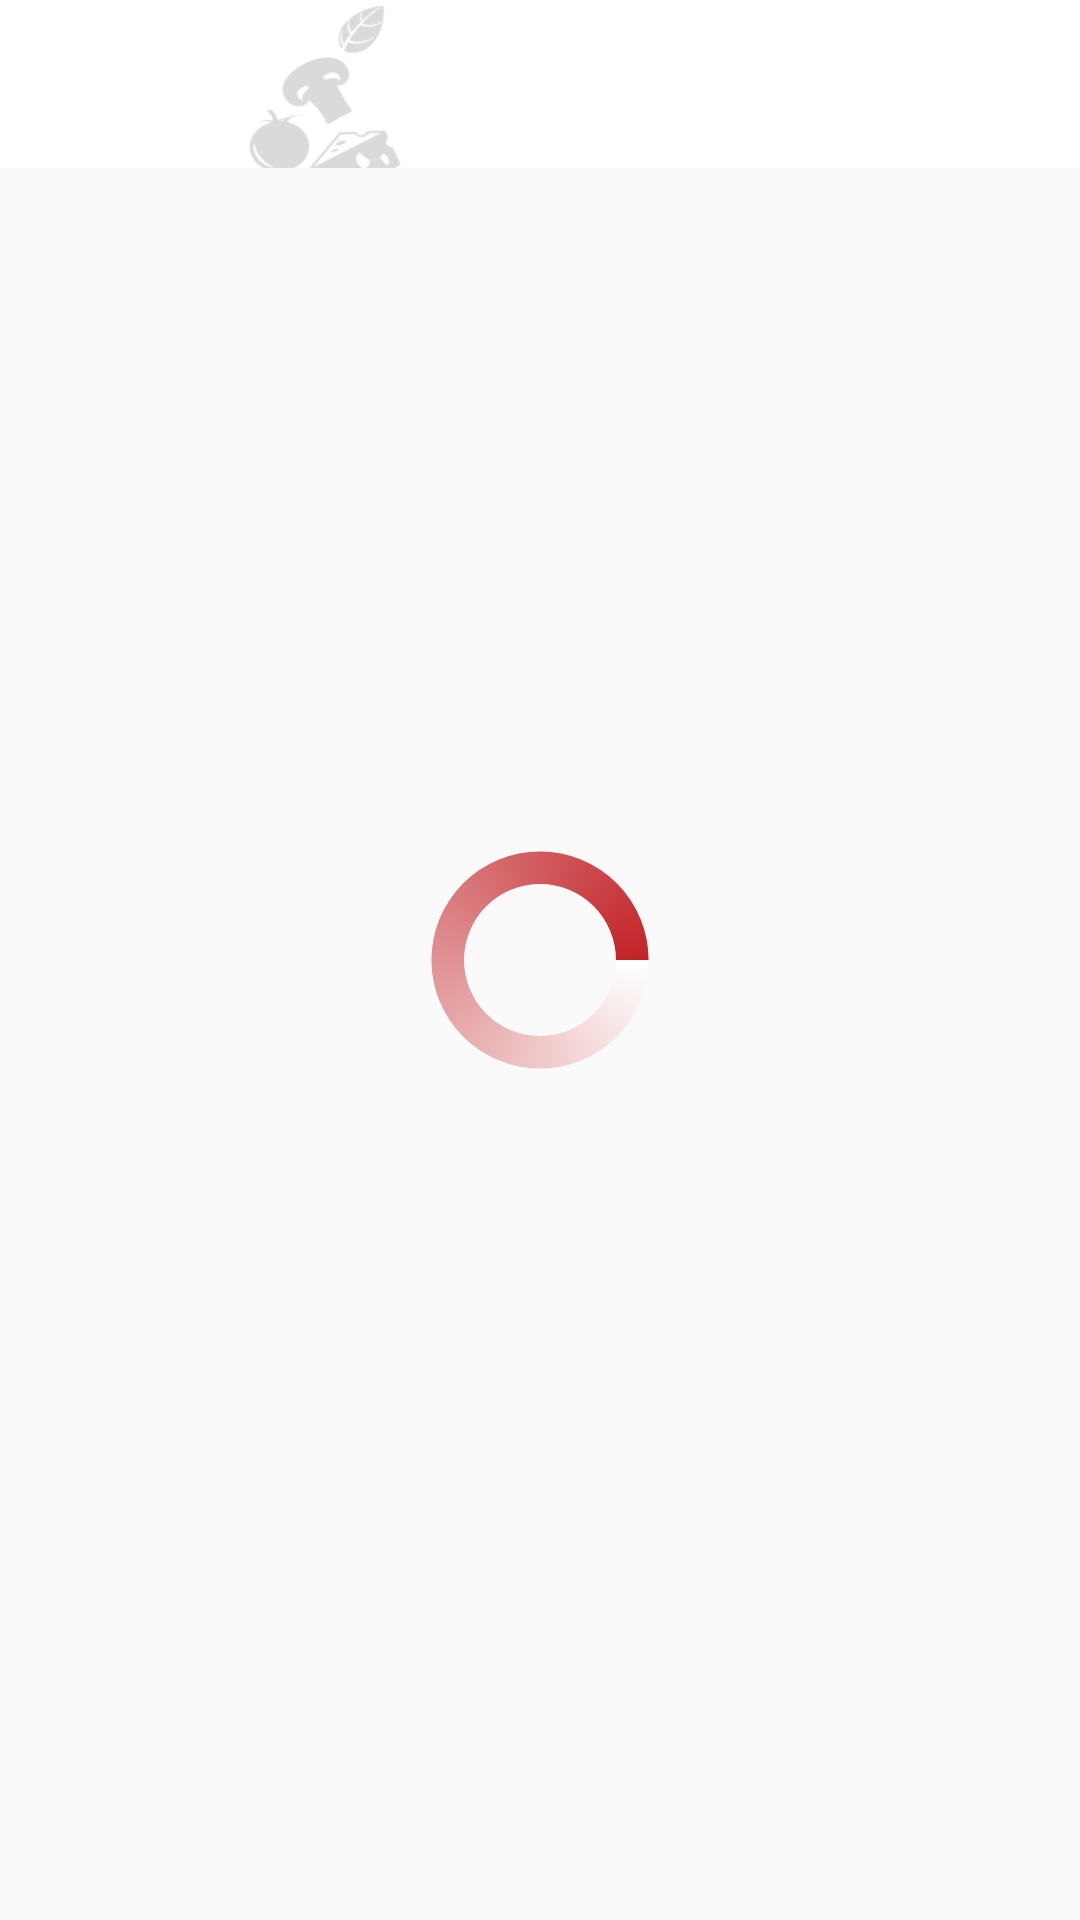

Produce the Android XML layout that renders to this screen, including the resource entries it uses.
<!-- AndroidManifest.xml: application theme AppTheme -->
<!-- res/layout/latest_orders.xml -->
<?xml version="1.0" encoding="utf-8"?>

<android.support.design.widget.CoordinatorLayout xmlns:android="http://schemas.android.com/apk/res/android"
    xmlns:app="http://schemas.android.com/apk/res-auto"
    xmlns:tools="http://schemas.android.com/tools"
    android:layout_width="match_parent"
    android:layout_height="match_parent"
    android:fitsSystemWindows="true">

    <RelativeLayout
        android:layout_width="match_parent"
        android:layout_height="match_parent">

        <android.support.design.widget.AppBarLayout
            android:id="@+id/appbarlayout"
            android:layout_width="match_parent"
            android:layout_height="wrap_content"
            android:theme="@style/CustomActionBar">

            <android.support.v7.widget.Toolbar
                android:id="@+id/toolbar"
                android:layout_width="match_parent"
                android:layout_height="?attr/actionBarSize"
                android:background="@drawable/header"
                app:popupTheme="@style/AppTheme.PopupOverlay">

            </android.support.v7.widget.Toolbar>

        </android.support.design.widget.AppBarLayout>

        <ExpandableListView
            android:id="@+id/Orders_listView"
            android:groupIndicator="@null"
            android:layout_height="wrap_content"
            android:layout_width="match_parent"
            android:layout_below="@+id/appbarlayout"

            android:background="#fff"
            app:layout_behavior="@string/appbar_scrolling_view_behavior"/>



        <ProgressBar
            android:id="@+id/progressBar"
            android:layout_width="wrap_content"
            android:layout_height="wrap_content"
            android:foregroundGravity="center"
            android:layout_centerInParent="true"
            android:layout_marginTop="?attr/actionBarSize"
            style="?android:attr/progressBarStyleLarge"
            android:layout_centerHorizontal="true"
            android:layout_marginBottom="20dp"
            android:indeterminate="true"
            android:indeterminateDrawable="@drawable/progress"
            android:layout_gravity="center" />
    </RelativeLayout>
</android.support.design.widget.CoordinatorLayout>
<!-- resources referenced by this layout -->
<resources>
  <!-- drawable header: png bitmap (drawable, 7019 bytes) -->
  <!-- drawable progress (drawable) -->
  <?xml version="1.0" encoding="utf-8"?>
  
      <rotate xmlns:android="http://schemas.android.com/apk/res/android"
          android:fromDegrees="0"
          android:pivotX="50%"
          android:pivotY="50%"
          android:toDegrees="360" >
  
          <shape
              android:innerRadiusRatio="3"
              android:shape="ring"
              android:thicknessRatio="7"
              android:useLevel="false" >
  
              <size
                  android:height="76dip"
                  android:width="76dip" />
  
              <gradient
                  android:angle="0"
                  android:endColor="#c22328"
                  android:startColor="#fff"
                  android:type="sweep"
                  android:useLevel="false" />
  
          </shape>
  
      </rotate>
  <style name="AppTheme.PopupOverlay" parent="ThemeOverlay.AppCompat.Light">
  
          </style>
  <style name="CustomActionBar" parent="@style/ThemeOverlay.AppCompat.Dark.ActionBar">
          <item name="colorPrimary">#ffffff</item>
          <item name="android:textColor">#000000</item>
  
      </style>
  <style name="AppTheme" parent="Theme.AppCompat.Light.NoActionBar">
          
          <item name="actionModeStyle">@style/ActionMode</item>
          <item name="actionModeCloseDrawable">@drawable/back</item>
          <item name="actionModeSplitBackground">@android:color/holo_red_light</item>
  
      </style>
  <style name="ActionMode">
          <item name="background">@drawable/header</item>
          <item name="backgroundSplit">@android:color/holo_red_light</item>
          <item name="height">?android:attr/actionBarSize</item>
          <item name="titleTextStyle">@android:color/black</item>
  
  
          
      </style>
</resources>
